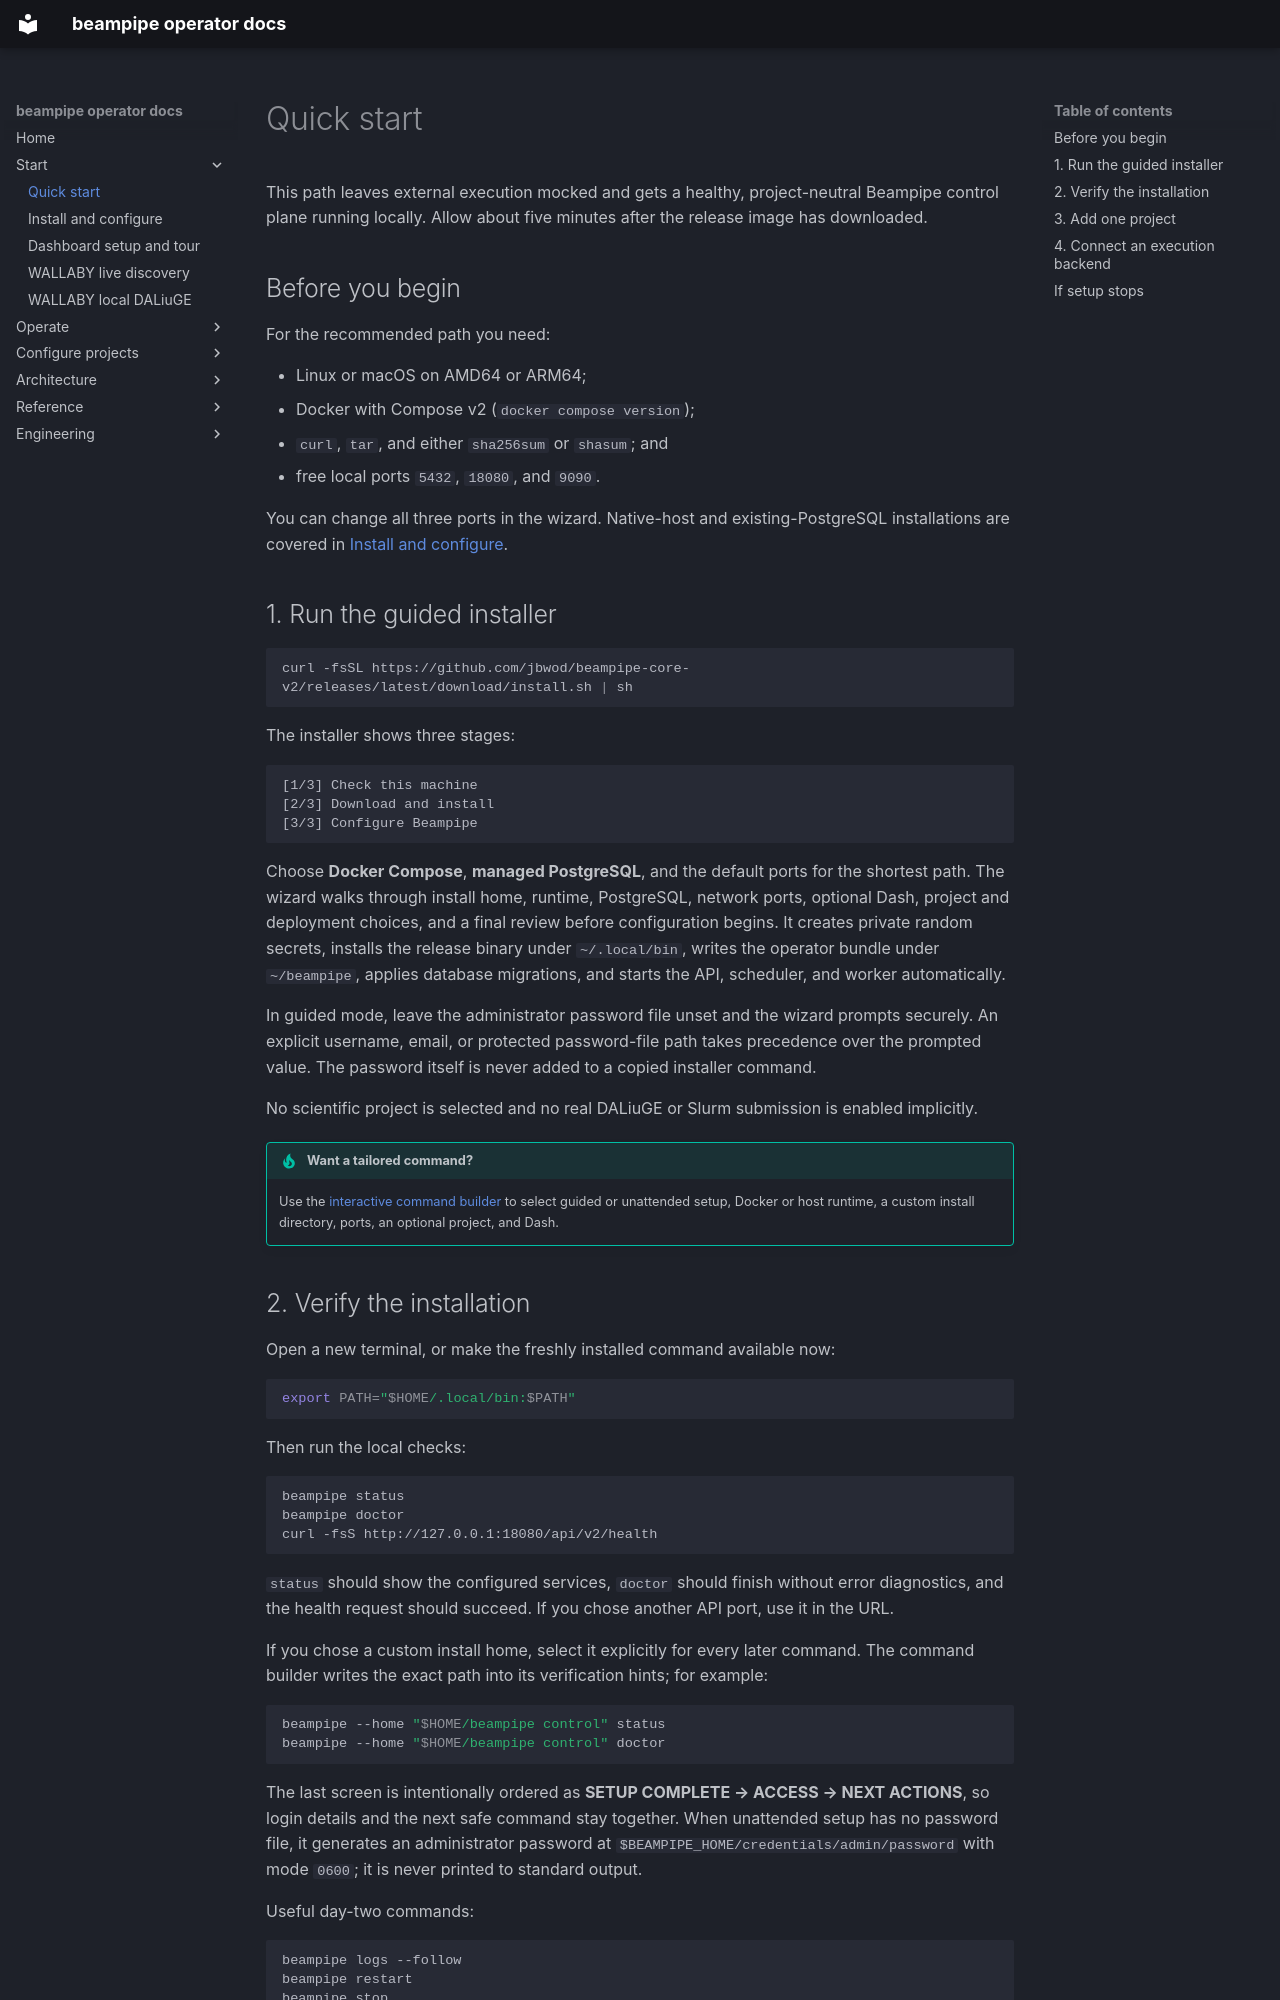

repository: jbwod/beampipe-core-v2 · page: getting-started/index.html · generator: mkdocs

# Quick start

This path leaves external execution mocked and gets a healthy, project-neutral Beampipe control plane running locally. Allow about five minutes after the release image has downloaded.

## Before you begin

For the recommended path you need:

- Linux or macOS on AMD64 or ARM64;
- Docker with Compose v2 (`docker compose version`);
- `curl`, `tar`, and either `sha256sum` or `shasum`; and
- free local ports `5432`, `18080`, and `9090`.

You can change all three ports in the wizard. Native-host and existing-PostgreSQL installations are covered in [Install and configure](installation.md).

## 1. Run the guided installer

```bash
curl -fsSL https://github.com/jbwod/beampipe-core-v2/releases/latest/download/install.sh | sh
```

The installer shows three stages:

```text
[1/3] Check this machine
[2/3] Download and install
[3/3] Configure Beampipe
```

Choose **Docker Compose**, **managed PostgreSQL**, and the default ports for the shortest path. The wizard walks through install home, runtime, PostgreSQL, network ports, optional Dash, project and deployment choices, and a final review before configuration begins. It creates private random secrets, installs the release binary under `~/.local/bin`, writes the operator bundle under `~/beampipe`, applies database migrations, and starts the API, scheduler, and worker automatically.

In guided mode, leave the administrator password file unset and the wizard prompts securely. An explicit username, email, or protected password-file path takes precedence over the prompted value. The password itself is never added to a copied installer command.

No scientific project is selected and no real DALiuGE or Slurm submission is enabled implicitly.

!!! tip "Want a tailored command?"

    Use the [interactive command builder](../index.md#install-builder) to select guided or unattended setup, Docker or host runtime, a custom install directory, ports, an optional project, and Dash.
